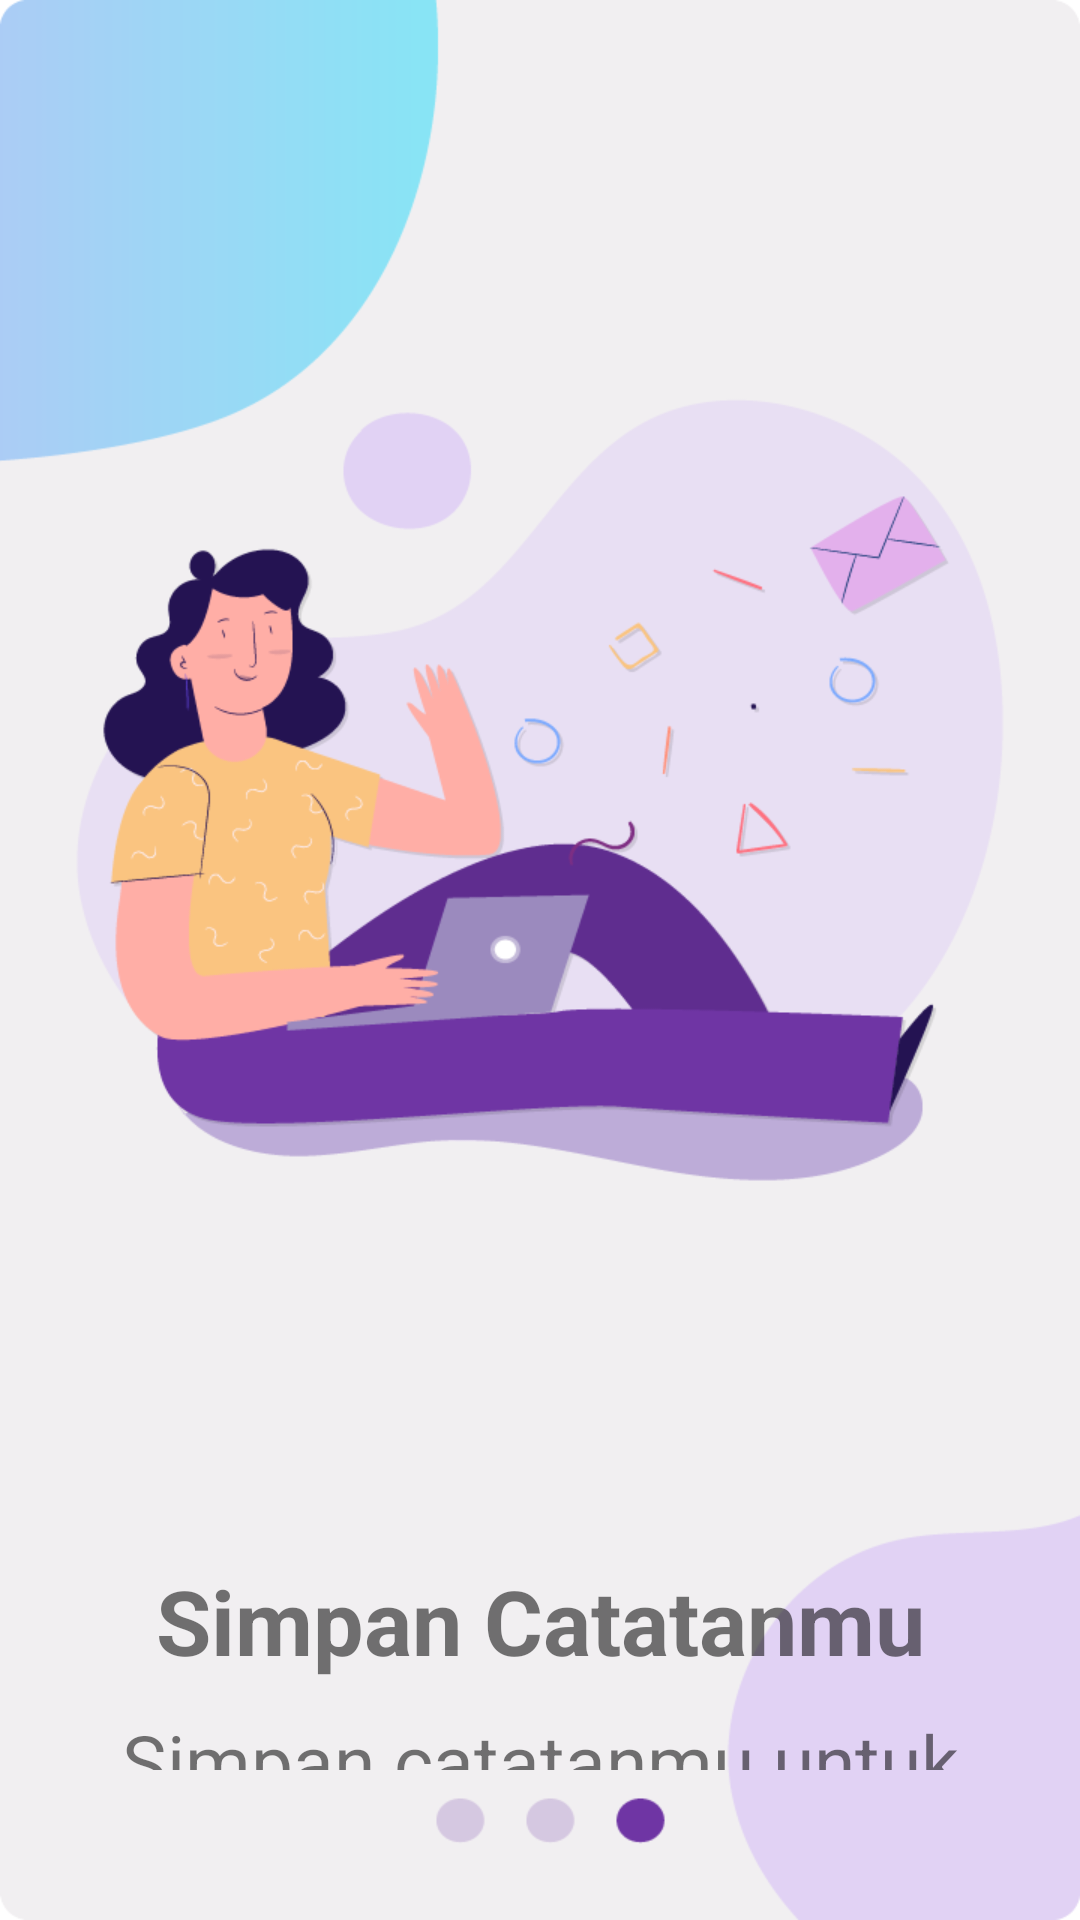

The Android layout XML behind this screen, and the referenced resources:
<!-- AndroidManifest.xml: application theme Theme.UAS10119263RidwanRamadhan -->
<!-- res/layout/slide3.xml -->
<?xml version="1.0" encoding="utf-8"?>
<RelativeLayout xmlns:android="http://schemas.android.com/apk/res/android"
    android:id="@+id/rootRL"
    android:orientation="vertical"
    android:layout_width="fill_parent"
    android:layout_height="fill_parent"
    android:background="@drawable/onboard3">

    <TextView
        android:layout_width="match_parent"
        android:layout_height="156dp"
        android:layout_alignParentTop="true"
        android:layout_alignParentBottom="true"
        android:layout_marginTop="520dp"
        android:textAlignment="center"
        android:textStyle="bold"
        android:layout_marginBottom="50dp"
        android:text="Simpan Catatanmu"
        android:textSize="30dp" />

    <TextView
        android:layout_width="match_parent"
        android:layout_height="156dp"
        android:layout_alignParentTop="true"
        android:layout_alignParentBottom="true"
        android:layout_marginTop="570dp"
        android:textAlignment="center"
        android:layout_marginBottom="50dp"
        android:text="Simpan catatanmu untuk mengigat suatu hal dengan mudah"
        android:textSize="25dp" />
</RelativeLayout>
<!-- resources referenced by this layout -->
<resources>
  <!-- drawable onboard3: png bitmap (drawable, 53564 bytes) -->
  <style name="Theme.UAS10119263RidwanRamadhan" parent="Theme.MaterialComponents.DayNight.DarkActionBar">
          
          <item name="colorPrimary">@color/purple_500</item>
          <item name="colorPrimaryVariant">@color/purple_700</item>
          <item name="colorOnPrimary">@color/white</item>
          
          <item name="colorSecondary">@color/teal_200</item>
          <item name="colorSecondaryVariant">@color/teal_700</item>
          <item name="colorOnSecondary">@color/black</item>
          
          <item name="android:statusBarColor" tools:targetApi="l">?attr/colorPrimaryVariant</item>
          
      </style>
  <color name="purple_500">#FF6200EE</color>
  <color name="purple_700">#FF3700B3</color>
  <color name="white">#FFFFFFFF</color>
  <color name="teal_200">#FF03DAC5</color>
  <color name="teal_700">#FF018786</color>
  <color name="black">#FF000000</color>
</resources>
